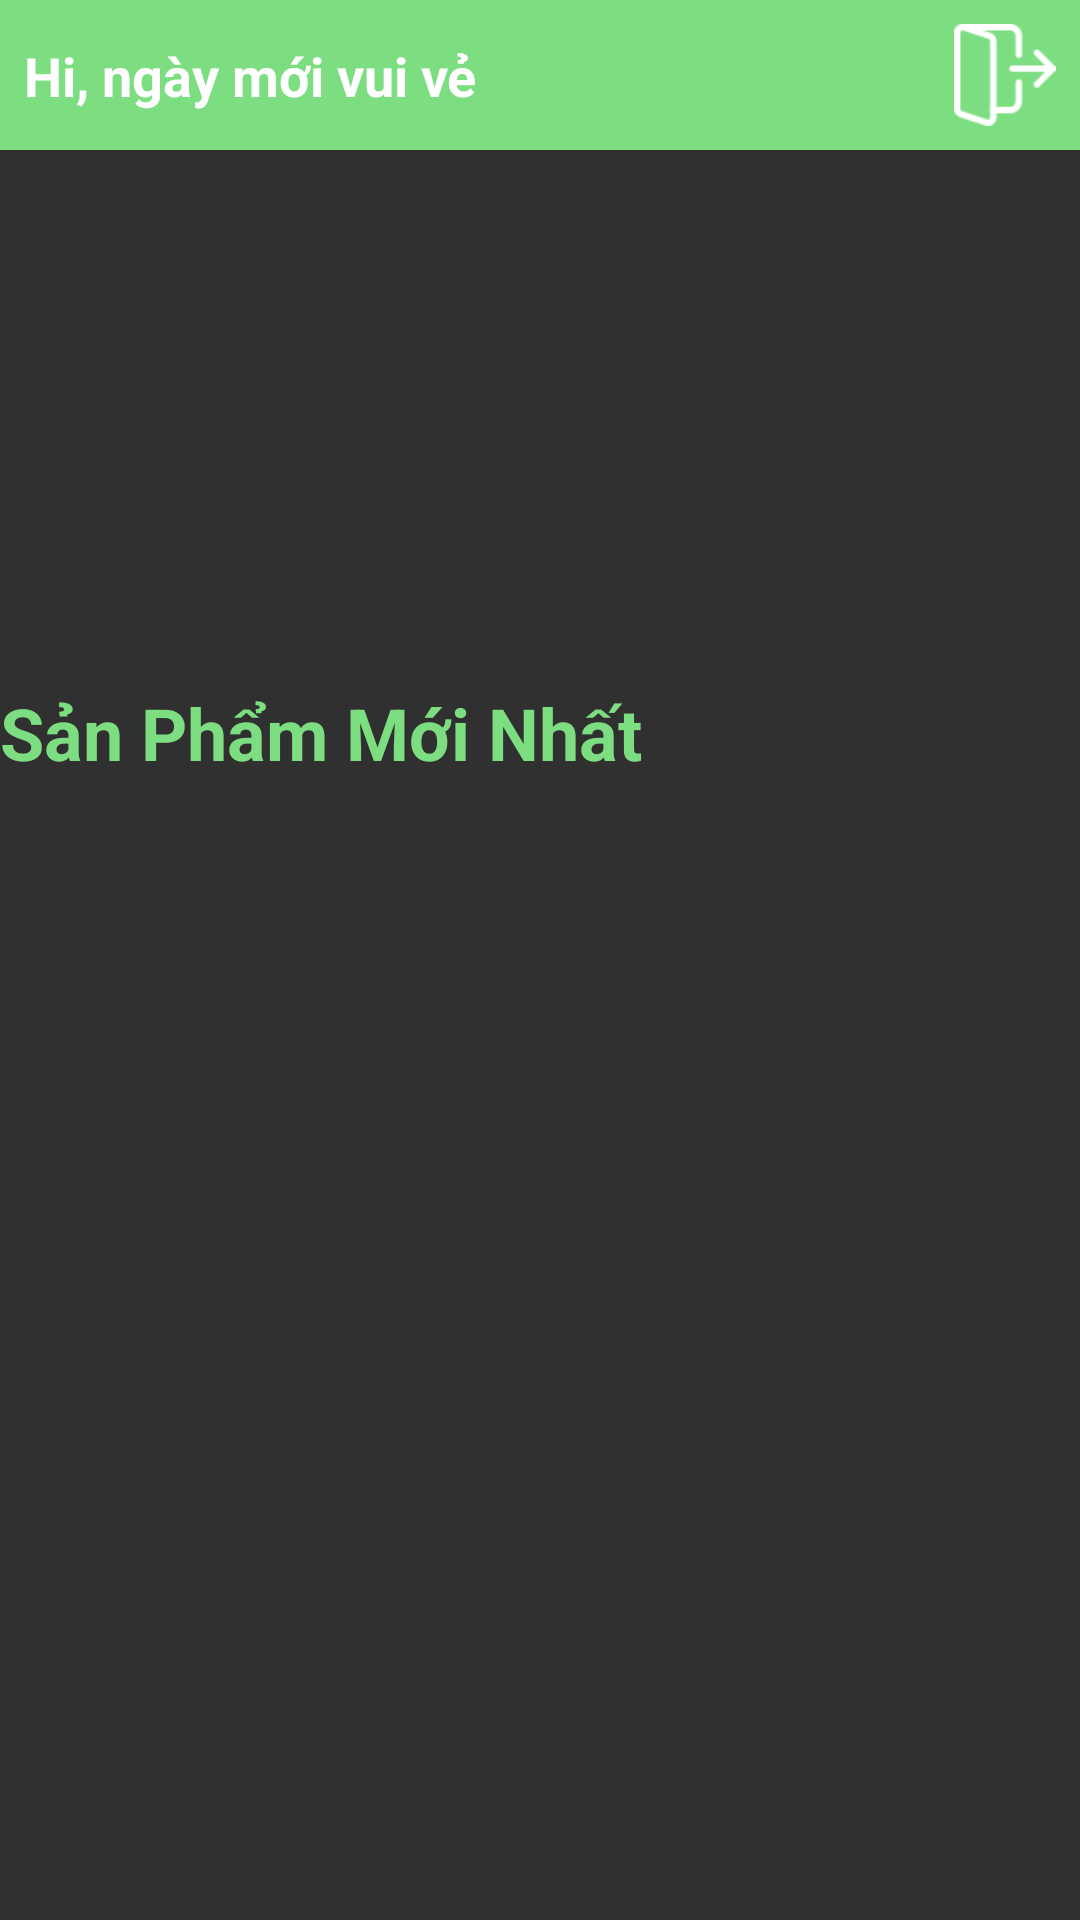

Layout XML and referenced resources for this Android screen:
<!-- AndroidManifest.xml: application theme Theme.AppCompat.NoActionBar -->
<!-- res/layout/activity_main.xml -->
<?xml version="1.0" encoding="utf-8"?>
<FrameLayout xmlns:android="http://schemas.android.com/apk/res/android"
    xmlns:app="http://schemas.android.com/apk/res-auto"
    xmlns:tools="http://schemas.android.com/tools"
    android:id="@+id/layout_Main"
    android:layout_width="match_parent"
    android:layout_height="match_parent"
    android:orientation="vertical"
    tools:context=".MainActivity">

    <LinearLayout
        android:layout_width="match_parent"
        android:layout_height="match_parent"
        android:orientation="vertical">

        <androidx.constraintlayout.widget.ConstraintLayout
            android:id="@+id/constraintLayout"
            android:layout_width="match_parent"
            android:layout_height="wrap_content"
            android:background="#7DDD81"
            app:layout_constraintEnd_toEndOf="parent"
            app:layout_constraintStart_toStartOf="parent"
            app:layout_constraintTop_toTopOf="parent">

            <TextView
                android:id="@+id/tv_hi"
                android:layout_width="wrap_content"
                android:layout_height="wrap_content"
                android:gravity="center"
                android:padding="8dp"
                android:text="Hi, ngày mới vui vẻ"
                android:textColor="#fff"
                android:textSize="18dp"
                android:textStyle="bold"
                app:layout_constraintBottom_toBottomOf="parent"
                app:layout_constraintStart_toStartOf="parent"
                app:layout_constraintTop_toTopOf="parent" />

            <ImageView
                android:id="@+id/img_Cart"
                android:layout_width="50dp"
                android:layout_height="50dp"
                android:padding="8dp"
                android:src="@drawable/cart_icon"
                app:layout_constraintBottom_toBottomOf="parent"
                app:layout_constraintEnd_toStartOf="@+id/img_logOut"
                app:layout_constraintHorizontal_bias="0.903"
                app:layout_constraintStart_toEndOf="@+id/tv_hi"
                app:layout_constraintTop_toTopOf="parent"
                app:layout_constraintVertical_bias="0.0" />

            <ImageView
                android:id="@+id/img_logOut"
                android:layout_width="50dp"
                android:layout_height="50dp"
                android:padding="8dp"
                android:scaleType="fitXY"
                android:src="@drawable/logout"
                app:layout_constraintBottom_toBottomOf="parent"
                app:layout_constraintEnd_toEndOf="parent"
                app:layout_constraintTop_toTopOf="parent" />

        </androidx.constraintlayout.widget.ConstraintLayout>

        <ViewFlipper
            android:id="@+id/viewFliper"
            android:layout_width="match_parent"
            android:layout_height="170dp"
            app:layout_constraintEnd_toEndOf="parent"
            app:layout_constraintStart_toStartOf="parent"
            app:layout_constraintTop_toBottomOf="@+id/constraintLayout" />

        <androidx.recyclerview.widget.RecyclerView
            android:id="@+id/recycleView_Main"
            android:layout_width="match_parent"
            android:layout_height="wrap_content"
            app:layout_constraintEnd_toEndOf="parent"
            app:layout_constraintStart_toStartOf="parent"
            app:layout_constraintTop_toBottomOf="@+id/viewFliper" />

        <TextView
            android:id="@+id/textView3"
            android:layout_width="match_parent"
            android:layout_height="wrap_content"
            android:layout_marginTop="8dp"
            android:text="Sản Phẩm Mới Nhất"
            android:textColor="#7DDD81"
            android:textSize="24sp"
            android:textStyle="bold"
            app:layout_constraintEnd_toEndOf="parent"
            app:layout_constraintStart_toStartOf="parent"
            app:layout_constraintTop_toBottomOf="@+id/recycleView_Main" />

        <LinearLayout
            android:layout_width="match_parent"
            android:layout_height="match_parent"
            android:orientation="vertical"
            app:layout_constraintEnd_toEndOf="parent"
            app:layout_constraintStart_toStartOf="parent"
            app:layout_constraintTop_toBottomOf="@+id/textView3">

            <androidx.recyclerview.widget.RecyclerView
                android:id="@+id/recycleView_spNew"
                android:layout_width="match_parent"
                android:layout_height="wrap_content"
                android:nestedScrollingEnabled="true" />
        </LinearLayout>
    </LinearLayout>

</FrameLayout>
<!-- resources referenced by this layout -->
<resources>
  <!-- drawable logout: png bitmap (drawable, 1007 bytes) -->
</resources>
